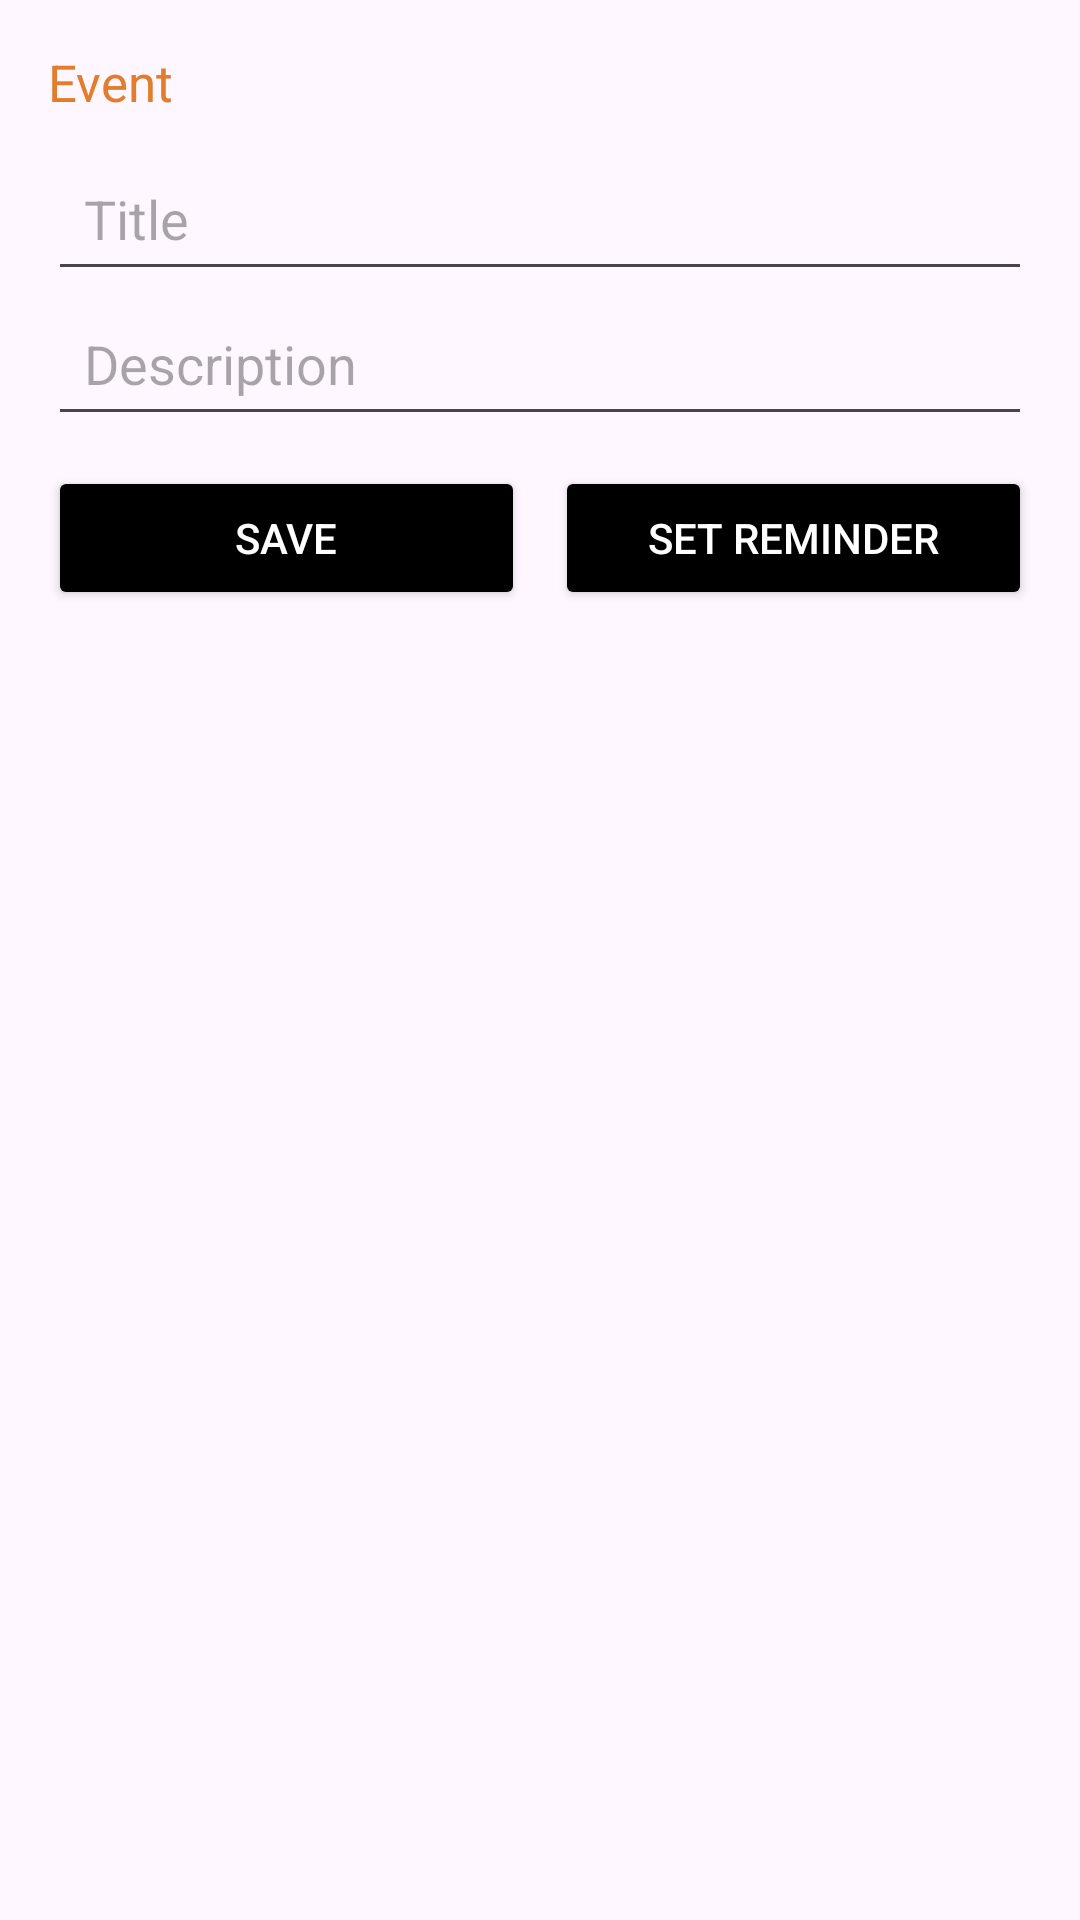

This screen was rendered from an Android layout file. Write that file and the resources it references.
<!-- AndroidManifest.xml: application theme Theme.TodoNotepad -->
<!-- res/layout/activity_add_note.xml -->
<LinearLayout xmlns:android="http://schemas.android.com/apk/res/android"
    android:layout_width="match_parent"
    android:layout_height="match_parent"
    android:padding="16dp"
    android:orientation="vertical">

    <TextView
        android:id="@+id/textNotes"
        android:layout_width="wrap_content"
        android:layout_height="wrap_content"
        android:text="Event"
        android:textSize="17sp"
        android:textStyle=""
        android:textAllCaps="false"
        android:textColor="@color/orange"
        android:paddingBottom="10dp"/>

    <EditText
        android:id="@+id/editTitle"
        android:layout_width="match_parent"
        android:layout_height="wrap_content"
        android:minHeight="48dp"
        android:padding="12dp"
        android:hint="Title"/>

    <EditText
        android:id="@+id/editDescription"
        android:layout_width="match_parent"
        android:layout_height="wrap_content"
        android:minHeight="48dp"
        android:padding="12dp"
        android:hint="Description"/>

    
    <LinearLayout
        android:layout_width="match_parent"
        android:layout_height="wrap_content"
        android:orientation="horizontal"
        android:layout_marginTop="10dp">

        <Button
            android:id="@+id/btnSave"
            android:layout_width="0dp"
            android:layout_height="wrap_content"
            android:layout_weight="1"
            android:backgroundTint="@color/black"
            android:text="Save"
            android:textColor="@android:color/white"
            android:padding="10dp"/>

        <Button
            android:id="@+id/btnSetReminder"
            android:layout_width="0dp"
            android:layout_height="wrap_content"
            android:layout_weight="1"
            android:backgroundTint="@color/black"
            android:text="Set Reminder"
            android:textColor="@android:color/white"
            android:padding="10dp"
            android:layout_marginStart="10dp"/>
    </LinearLayout>

</LinearLayout>
<!-- resources referenced by this layout -->
<resources>
  <color name="black">#000000</color>
  <color name="orange">#E27D2D</color>
  <style name="Theme.TodoNotepad" parent="Base.Theme.TodoNotepad" />
  <style name="Base.Theme.TodoNotepad" parent="Theme.Material3.DayNight.NoActionBar">
          
          
      </style>
</resources>
